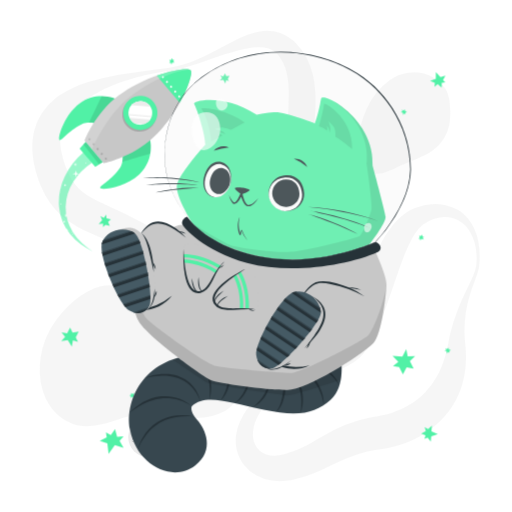
t = 0.00 s
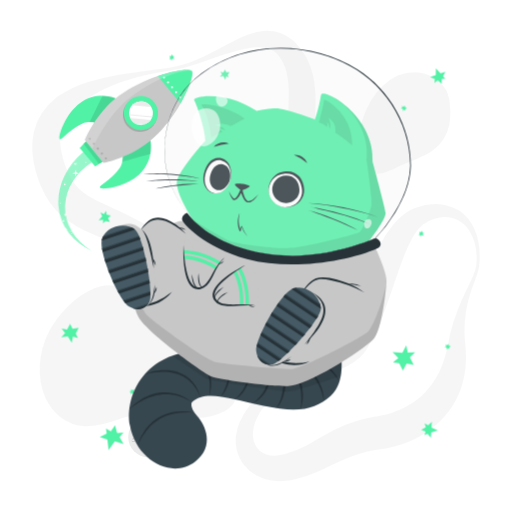
t = 0.56 s
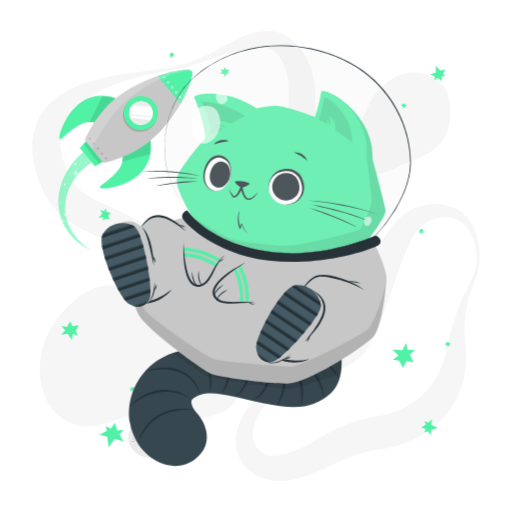
t = 0.94 s
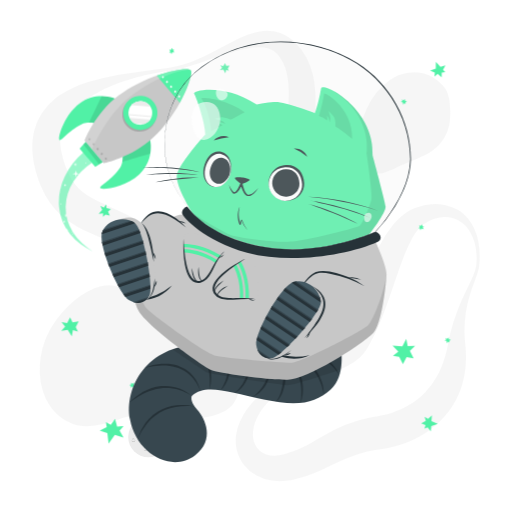
t = 1.50 s
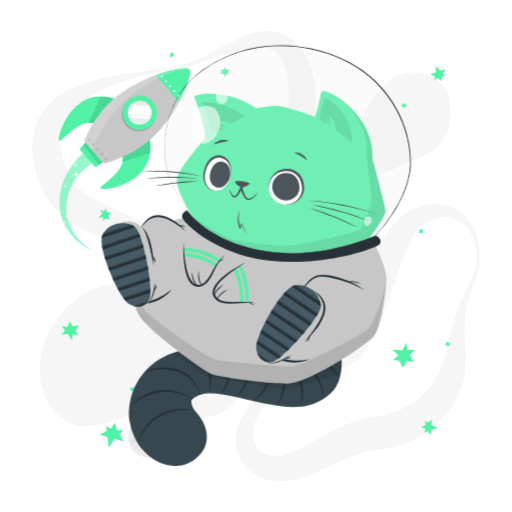
t = 2.06 s
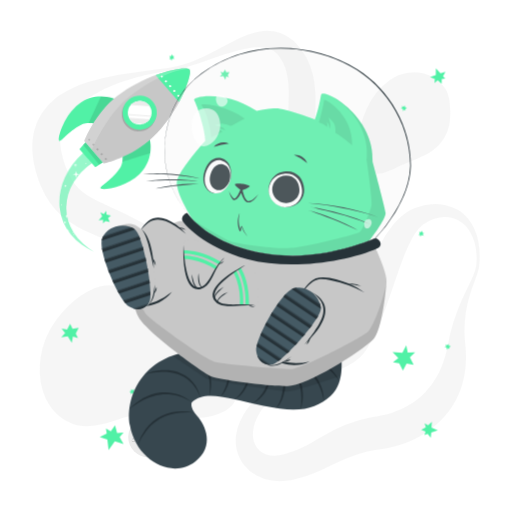
t = 2.44 s

The animated SVG that drew these frames (rendered in a browser with its animation timeline set to each time). Animation: 2 CSS @keyframes rules; one cycle of 3.00 s, repeats indefinitely.

<svg class="animated" id="freepik_stories-cat-astronaut" xmlns="http://www.w3.org/2000/svg" viewBox="0 0 500 500" version="1.1" xmlns:xlink="http://www.w3.org/1999/xlink" xmlns:svgjs="http://svgjs.com/svgjs"><style>svg#freepik_stories-cat-astronaut:not(.animated) .animable {opacity: 0;}svg#freepik_stories-cat-astronaut.animated #freepik--Stars--inject-137 {animation: 3s Infinite  linear floating;animation-delay: 0s;}svg#freepik_stories-cat-astronaut.animated #freepik--Rocket--inject-137 {animation: 3s Infinite  linear wind;animation-delay: 0s;}svg#freepik_stories-cat-astronaut.animated #freepik--Cat--inject-137 {animation: 3s Infinite  linear floating;animation-delay: 0s;}            @keyframes floating {                0% {                    opacity: 1;                    transform: translateY(0px);                }                50% {                    transform: translateY(-10px);                }                100% {                    opacity: 1;                    transform: translateY(0px);                }            }                    @keyframes wind {                0% {                    transform: rotate( 0deg );                }                25% {                    transform: rotate( 1deg );                }                75% {                    transform: rotate( -1deg );                }            }        </style><g id="freepik--background-complete--inject-137" class="animable" style="transform-origin: 250.016px 249.976px;"><g id="el52kvd3oepba"><g style="opacity: 0.4; transform-origin: 250.016px 249.976px;" class="animable"><path d="M465,259.53a58.69,58.69,0,0,0-1.64-22.65c-2.07-7.23-5.91-14-11.37-18.5a30.17,30.17,0,0,0-4.27-3A26.54,26.54,0,0,0,433.32,212c-6.57.36-12.9,2.84-18.65,6.42-.35.22-.75.46-1.05.67l-.83.62c-.54.45-1.08.87-1.6,1.36a28.7,28.7,0,0,0-3,3.18,51.87,51.87,0,0,0-5.34,7.87,145.7,145.7,0,0,0-8.72,19.08c-5.23,13.58-9.83,28.06-15,42.71q-1.92,5.5-4,11c-1.37,3.7-2.85,7.4-4.39,11.12a163.29,163.29,0,0,1-11.06,22.44c-1.16,1.89-2.4,3.79-3.84,5.69-.72,1-1.51,1.92-2.34,2.86s-1.7,1.79-2.59,2.62a50,50,0,0,1-11.5,7.9c-7.92,4.06-15.82,6.24-23.44,8.5s-15.08,4.27-22.23,6.94a100.34,100.34,0,0,0-20.18,10,65.45,65.45,0,0,0-16.09,14.78C253,403.56,249.53,410,248,416.47a32.69,32.69,0,0,0-.93,9.45,21.93,21.93,0,0,0,2.08,8.21,18.34,18.34,0,0,0,11.1,9.62,24.81,24.81,0,0,0,7.62,1.21,34.09,34.09,0,0,0,8.21-1c.69-.17,1.39-.37,2.08-.58l2.48-.74q2.47-.78,4.88-1.66c3.22-1.2,6.38-2.52,9.51-4,6.27-3,12.53-6.79,19.48-10.82a175.7,175.7,0,0,1,22.76-11.41,137.13,137.13,0,0,1,25.27-7.25c1.07-.23,2.13-.37,3.2-.55l2.86-.46c1.58-.27,3.18-.58,4.79-.93,3.2-.71,6.39-1.58,9.5-2.6,12.49-4.11,23.74-10.62,32.3-19.81a76.88,76.88,0,0,0,11.34-15.52,79.75,79.75,0,0,0,4.41-9.1,98.93,98.93,0,0,0,3.54-9.9c1-3.42,1.91-6.94,2.64-10.55.35-1.69.72-3.91,1.1-5.91s.84-4.07,1.32-6.08a177,177,0,0,1,7.38-23.37c2.91-7.53,6.3-14.75,9.7-21.84,1.7-3.55,3.4-7.07,5-10.6A42,42,0,0,0,465,259.53Zm3,.32a31.4,31.4,0,0,1-1.34,6c-.58,1.93-1.27,3.79-1.94,5.64-1.36,3.71-2.77,7.34-4,11s-2.41,7.38-3.38,11.1-1.71,7.5-2.33,11.26a114.77,114.77,0,0,0-1.22,22.62c.07,1.87.21,3.74.35,5.59s.38,3.58.55,5.79a117.2,117.2,0,0,1,.38,12.75,92.87,92.87,0,0,1-4.32,26.08A81,81,0,0,1,438,402.16a89.87,89.87,0,0,1-20.26,19.12A102.07,102.07,0,0,1,393.3,433.6a109.21,109.21,0,0,1-13,3.66c-2.22.49-4.45.89-6.73,1.22l-5.51.81A122.71,122.71,0,0,0,348.08,444a157,157,0,0,0-19.7,8.26c-6.83,3.3-14.25,7.1-22.34,10.25a123.93,123.93,0,0,1-12.42,4.16c-2.12.58-4.24,1.09-6.37,1.57l-3.21.65c-1.21.22-2.43.42-3.66.57a53.27,53.27,0,0,1-15.12-.16,45.32,45.32,0,0,1-14.85-5,39.74,39.74,0,0,1-12.19-10.31,37.07,37.07,0,0,1-6.92-14.13,39.88,39.88,0,0,1-.8-14.89,48.05,48.05,0,0,1,3.78-13.41A74.59,74.59,0,0,1,249,390.48a93.18,93.18,0,0,1,9.3-8.39,106.82,106.82,0,0,1,10.21-7c14.07-8.5,29.49-13.37,43.64-19.52,7.05-3,13.84-6.48,19.17-10.73a33.42,33.42,0,0,0,6.55-6.93c.41-.61.8-1.24,1.16-1.87s.67-1.25,1-1.94c.67-1.38,1.3-2.9,1.9-4.5,1.21-3.19,2.26-6.67,3.24-10.22s1.92-7.19,2.88-10.88l2.82-11.16c.95-3.75,1.92-7.53,3-11.31,4.18-15.12,9-30.47,16.5-45.45a110.34,110.34,0,0,1,14-21.78c1.49-1.71,3-3.39,4.72-5a52.89,52.89,0,0,1,5.39-4.64,46.53,46.53,0,0,1,6.22-4,33.61,33.61,0,0,1,3.42-1.64l1.78-.7c.58-.21,1.08-.36,1.62-.54a62.41,62.41,0,0,1,13.22-2.78,47.8,47.8,0,0,1,13.66.61,39.3,39.3,0,0,1,12.7,4.82,36.37,36.37,0,0,1,5.39,3.91,38.63,38.63,0,0,1,4.57,4.66A50.66,50.66,0,0,1,467.2,236,81.6,81.6,0,0,1,468,259.85Z" style="fill: rgb(235, 235, 235); transform-origin: 349.331px 334.594px;" id="elf2ozwv9aph7" class="animable"></path><path d="M166.66,65.81a101.46,101.46,0,0,0,25.67-7.6c8.26-3.52,16.21-7.77,24.22-12.09,4-2.13,8-4.34,12.22-6.41a123.29,123.29,0,0,1,13-5.79,61.91,61.91,0,0,1,14.87-3.65,38.72,38.72,0,0,1,17.28,2c1.46.52,2.87,1.22,4.31,1.87s2.72,1.57,4.06,2.41,2.5,1.85,3.71,2.83,2.24,2.08,3.34,3.14a60.21,60.21,0,0,1,10.2,14.11,69.76,69.76,0,0,1,5.94,16,98.18,98.18,0,0,1,2.38,15.9,203.82,203.82,0,0,1-.54,29.44l-1.11,13.66c-.18,2.23-.3,4.43-.45,6.62l-.19,3.26-.13,3.22a123.37,123.37,0,0,0,.19,12.51,68.87,68.87,0,0,0,1.71,11.73,71.64,71.64,0,0,0,4.14,11.75c1.76,4,3.78,8,5.95,12.06,4.36,8.09,9.31,16.17,14.13,24.51l3.58,6.32c1.16,2.15,2.3,4.3,3.4,6.52a96.35,96.35,0,0,1,5.8,13.85A49.19,49.19,0,0,1,347,259.33a35.27,35.27,0,0,1-3.62,15.38,40.18,40.18,0,0,1-4.08,6.52l-2.39,2.91c-.82.92-1.67,1.75-2.5,2.63a78.78,78.78,0,0,1-11.13,9.29A75.23,75.23,0,0,1,310.4,303c-1.14.44-2.25,1-3.41,1.35l-3.48,1.18c-2.35.67-4.71,1.34-7.12,1.83A99.19,99.19,0,0,1,267.06,309a125.82,125.82,0,0,1-14.59-2.05c-4.84-.9-9.59-2.16-14.31-3.53-2.33-.74-4.7-1.42-7-2.25l-3.48-1.21-3.43-1.3q-6.87-2.67-13.49-5.83c-2.21-1.06-4.39-2.16-6.58-3.25s-4.32-2.3-6.45-3.49-4.26-2.39-6.34-3.66-4.18-2.52-6.22-3.85l-11.75-7.61c-1.91-1.23-3.85-2.4-5.77-3.61l-2.89-1.79-2.91-1.73A439.22,439.22,0,0,0,114,239.07c-8.26-3.67-16.6-7.18-25.42-11.17-4.4-2-8.92-4.19-13.59-6.8a91.12,91.12,0,0,1-14-9.65A71.11,71.11,0,0,1,48.72,198a81.82,81.82,0,0,1-8.36-15.2c-1.16-2.55-2-5.07-3-7.61-.45-1.26-.82-2.51-1.23-3.76S35.34,169,35,167.61l-1-4-.51-2-.39-2.06a72.78,72.78,0,0,1-1.23-8.32c-.13-1.41-.27-2.82-.36-4.23l0-4.33,0-2.16c0-.72.12-1.45.18-2.18l.43-4.34c.22-1.44.56-2.89.84-4.32l.46-2.14c.18-.71.42-1.41.63-2.11.44-1.4.87-2.79,1.34-4.17s1.15-2.67,1.75-4a55.42,55.42,0,0,1,9.36-14l1.36-1.53c.48-.48,1-.93,1.45-1.4,1-.92,1.94-1.86,2.94-2.73,2.07-1.61,4.07-3.33,6.23-4.7a88.55,88.55,0,0,1,13.11-7.31,127.28,127.28,0,0,1,13.52-5.14,224.45,224.45,0,0,1,27.27-6.63c2.28-.4,4.54-.87,6.82-1.2s4.52-.81,6.8-1.13,4.54-.69,6.8-1l6.79-1Zm.5,3c-9,1.3-17.89,2.93-26.68,5l-3.29.79-3.27.87c-2.18.56-4.34,1.22-6.49,1.87-4.32,1.26-8.56,2.74-12.75,4.3A146.65,146.65,0,0,0,90.78,93a108.41,108.41,0,0,0-10.62,7.18,75.94,75.94,0,0,0-9,8.29c-1.42,1.41-2.54,3-3.78,4.48l-1.61,2.34c-.26.38-.54.76-.79,1.15l-.68,1.21a38.5,38.5,0,0,0-4.1,9.76c-.19.84-.38,1.67-.61,2.48l-.38,2.54c-.06.42-.15.83-.18,1.26l-.06,1.3c0,.86-.11,1.7-.11,2.57l.09,2.63c0,.44,0,.86.05,1.31l.16,1.35.29,2.67.54,2.73A78,78,0,0,0,63,159.38c.27.92.66,1.9,1,2.87s.74,1.95,1.14,2.89c.82,1.83,1.58,3.73,2.47,5.42a54.58,54.58,0,0,0,5.63,9.31A42.14,42.14,0,0,0,80.24,187c5.22,4.24,12.4,8,20.49,11.77,4,1.91,8.19,3.82,12.46,5.79s8.53,4,12.82,6.15A409.24,409.24,0,0,1,175.91,240l3,2,3,2.08c2,1.4,3.94,2.76,5.88,4.19l11.31,8.35c3.61,2.64,7.26,5.2,10.93,7.73l5.57,3.68c1.87,1.19,3.73,2.39,5.62,3.56,3.79,2.27,7.58,4.57,11.47,6.63l2.9,1.58,2.93,1.49c1.95,1,3.94,1.91,5.92,2.86a133.9,133.9,0,0,0,24.48,8.6,90.51,90.51,0,0,0,12.61,2.05,66.52,66.52,0,0,0,12.62,0,56.85,56.85,0,0,0,23.75-7.39,57.63,57.63,0,0,0,10.08-7.57c.75-.74,1.56-1.46,2.27-2.21l2-2.29a31.11,31.11,0,0,0,3.22-5A23.74,23.74,0,0,0,338.09,259a35.3,35.3,0,0,0-2.58-12.13,76.55,76.55,0,0,0-6-11.79c-2.38-3.82-5-7.57-7.8-11.26-5.56-7.39-11.64-14.6-17.59-22.28-3-3.87-5.9-7.87-8.66-12.15a92.73,92.73,0,0,1-7.58-13.93c-4.39-10.42-6.09-20.95-6.82-31.09-1.32-20.22,1.26-38.83.89-55.51-.18-8.32-1.09-16-3.51-22.8a43.65,43.65,0,0,0-4.89-9.69,22.85,22.85,0,0,0-6.63-6.75,22.61,22.61,0,0,0-9.57-3.27,47.48,47.48,0,0,0-12,.26,115.67,115.67,0,0,0-12.8,2.59c-4.29,1.17-8.61,2.46-12.89,3.9-8.6,2.8-17.14,6-25.82,8.86A160.69,160.69,0,0,1,167.16,68.78Z" style="fill: rgb(235, 235, 235); transform-origin: 189.255px 169.728px;" id="elmy9zdl5apag" class="animable"></path><path d="M208.2,406a64,64,0,0,1-8.81,1.6c-1.42.19-2.79.29-4.18.41s-2.74.16-4.08.18c-2.7.11-5.32,0-7.94-.05-10.41-.41-20.36-2-30.17-3.52l-3.48-.53-1.54-.22-1.57-.12c-1.06-.11-2.16-.07-3.24-.1s-2.21.09-3.34.18-2.25.2-3.4.38-2.28.35-3.44.58c-2.29.46-4.63,1-6.94,1.61-9.34,2.46-18.57,6.11-28.87,8.47a52.69,52.69,0,0,1-16.63,1.26,38.62,38.62,0,0,1-8.82-1.94,40,40,0,0,1-4.23-1.75c-.69-.34-1.4-.67-2.06-1l-2-1.15a52.13,52.13,0,0,1-7.21-5.37c-1.15-1-2.23-2.19-3.34-3.31s-2-2.41-3-3.65-1.73-2.54-2.58-3.86c-.43-.65-.77-1.32-1.12-2l-1.07-2-.52-1-.43-1-.86-2.07a38.74,38.74,0,0,1-1.51-4.18,68.26,68.26,0,0,1-3-16.93,82.76,82.76,0,0,1,.91-16.62A81.33,81.33,0,0,1,44,332.36c.5-1.26,1-2.52,1.55-3.77s1.17-2.46,1.76-3.68,1.22-2.42,1.9-3.59,1.31-2.36,2.06-3.51a103.5,103.5,0,0,1,21-24.07A82.86,82.86,0,0,1,85,284.87a52.47,52.47,0,0,1,14.24-5.47,34.19,34.19,0,0,1,15.48.36,58.23,58.23,0,0,1,14.5,6.16,154,154,0,0,1,25.22,18.86c3.87,3.49,7.5,7.12,11,10.84a7.84,7.84,0,0,0,1.08,1l.9.79c.7.47,1.23,1,2,1.45l1,.7c.36.22.73.42,1.07.66.66.47,1.5.85,2.2,1.3a92.5,92.5,0,0,0,10.65,5l6.37,2.51,3.41,1.33,3.56,1.48c2.41,1,4.95,2.19,7.53,3.46a74.57,74.57,0,0,1,8,4.77,50.15,50.15,0,0,1,8,6.82,42.21,42.21,0,0,1,6.66,9.25l.69,1.28.59,1.31c.38.88.78,1.76,1.12,2.66a43.38,43.38,0,0,1,1.57,5.36l.56,2.67.34,2.6a47.21,47.21,0,0,1,.33,5.09c0,.45,0,.79,0,1.3,0,.69,0,1.36-.08,2a24.38,24.38,0,0,1-.61,4.18c-.08.34-.16.69-.25,1l-.34,1.07c-.23.7-.49,1.39-.75,2.09a29.72,29.72,0,0,1-2.06,3.87c-.4.59-.81,1.16-1.23,1.72-.21.29-.43.58-.64.83l-.67.74c-.44.48-.9,1-1.36,1.42s-.91.81-1.38,1.21-.94.77-1.41,1.12l-1.36.94c-.46.29-.94.62-1.38.87l-1.33.73A45.08,45.08,0,0,1,208.2,406Z" style="fill: rgb(235, 235, 235); transform-origin: 135.901px 347.498px;" id="elmcwvfkbq1gs" class="animable"></path><path d="M350.05,149.26a48.65,48.65,0,0,1-.69-9.77c.09-6.26,1.5-12,3.05-17.57a112.12,112.12,0,0,1,5.85-16.27,72.08,72.08,0,0,1,9.06-14.82,68,68,0,0,1,13-12.56A42.69,42.69,0,0,1,398.64,71a41.37,41.37,0,0,1,10.55-.22A33.83,33.83,0,0,1,419,73.41a34.31,34.31,0,0,1,7.71,4.78,68.44,68.44,0,0,1,6,5.6,22.92,22.92,0,0,1,2.6,3.43,26.19,26.19,0,0,1,1.84,3.94,43.62,43.62,0,0,1,2,8.68,74.22,74.22,0,0,1,.21,18.49A41.86,41.86,0,0,1,433.69,135a42.29,42.29,0,0,1-11.48,12.31c-4.58,3.34-10,5.73-15.23,7.91s-10.52,4.12-15.44,6.44-9.67,4.9-15.66,6.77a27.74,27.74,0,0,1-4.91,1.06,19.86,19.86,0,0,1-5.84-.09,15.29,15.29,0,0,1-7-3.42c-.48-.44-1-.92-1.42-1.39s-.83-1-1.23-1.47a24.44,24.44,0,0,1-1.86-2.95,30,30,0,0,1-1.35-2.91c-.34-.9-.72-1.89-1-2.76l-.39-1.37-.33-1.32C350.35,151,350.21,150.13,350.05,149.26Z" style="fill: rgb(235, 235, 235); transform-origin: 394.588px 120.103px;" id="elkndgy4kmcvm" class="animable"></path></g></g><circle cx="144.87" cy="426.84" r="19.67" style="fill: rgb(235, 235, 235); transform-origin: 144.87px 426.84px;" id="elll1ec3z6pl9" class="animable"></circle><path d="M152,415.17a4.43,4.43,0,0,1-.73,2.67,5.36,5.36,0,0,1-2.14,1.89,3.92,3.92,0,0,1-2.89.25,4.09,4.09,0,0,1-2.2-1.7,5.85,5.85,0,0,0,2.36,1.05,3.78,3.78,0,0,0,1.21,0,4,4,0,0,0,1.15-.37c.18-.09.37-.19.55-.3a5.88,5.88,0,0,0,.51-.36,5.22,5.22,0,0,0,.91-.85A6.85,6.85,0,0,0,152,415.17Z" style="fill: rgb(199, 199, 199); transform-origin: 148.023px 417.658px;" id="elqn1ymbkfeed" class="animable"></path><path d="M145,416.3a2.81,2.81,0,0,1,.4-1.88,3.58,3.58,0,0,1,1.49-1.34,2.61,2.61,0,0,1,2.05-.15,2.58,2.58,0,0,1,1.47,1.25,4.45,4.45,0,0,0-1.63-.6,2.65,2.65,0,0,0-1.52.27A4.58,4.58,0,0,0,145,416.3Z" style="fill: rgb(199, 199, 199); transform-origin: 147.691px 414.544px;" id="el63snaknyww7" class="animable"></path><path d="M144.87,436.09a2.67,2.67,0,0,1,0,1.87,3.34,3.34,0,0,1-1.14,1.6,2.61,2.61,0,0,1-1.94.52,2.67,2.67,0,0,1-1.65-.91,4.88,4.88,0,0,0,1.68.24,2.54,2.54,0,0,0,1.39-.54,3.9,3.9,0,0,0,1-1.17A5,5,0,0,0,144.87,436.09Z" style="fill: rgb(199, 199, 199); transform-origin: 142.59px 438.097px;" id="elo7dar0y494d" class="animable"></path><path d="M140.79,438.32a1.72,1.72,0,0,1-.13-1.32,2.24,2.24,0,0,1,.79-1.15,1.79,1.79,0,0,1,1.41-.35,1.71,1.71,0,0,1,1.12.72,3.84,3.84,0,0,0-1.15-.05,2,2,0,0,0-.86.36A3.43,3.43,0,0,0,140.79,438.32Z" style="fill: rgb(199, 199, 199); transform-origin: 142.282px 436.896px;" id="el0rllg0v2co0g" class="animable"></path><path d="M137.78,418.39a1.8,1.8,0,0,1,.56,1.26,1.93,1.93,0,0,1-.56,1.39,1.7,1.7,0,0,1-1.44.5,2.1,2.1,0,0,1-1.23-.59,6.52,6.52,0,0,0,1.22-.09,1.46,1.46,0,0,0,.84-.42,2,2,0,0,0,.5-.86A3.68,3.68,0,0,0,137.78,418.39Z" style="fill: rgb(199, 199, 199); transform-origin: 136.725px 419.972px;" id="ele6tc16xz51" class="animable"></path><path d="M135.34,420.3a1.11,1.11,0,0,1-.49-.87,1.38,1.38,0,0,1,.39-1,1.22,1.22,0,0,1,1.08-.35,1.3,1.3,0,0,1,.84.51,6,6,0,0,0-.83.17,1,1,0,0,0-.48.27,1.67,1.67,0,0,0-.33.5A3,3,0,0,0,135.34,420.3Z" style="fill: rgb(199, 199, 199); transform-origin: 136.005px 419.181px;" id="elvdsyte8re1l" class="animable"></path><path d="M151.45,439.13a1.75,1.75,0,0,1-1.09.85,1.93,1.93,0,0,1-1.48-.2,1.69,1.69,0,0,1-.83-1.28,2,2,0,0,1,.27-1.34,6.07,6.07,0,0,0,.38,1.16,1.47,1.47,0,0,0,.61.72,2,2,0,0,0,.95.27A3.83,3.83,0,0,0,151.45,439.13Z" style="fill: rgb(199, 199, 199); transform-origin: 149.739px 438.603px;" id="elvihtlfm5r" class="animable"></path><path d="M149,437.23a1.14,1.14,0,0,1,.73-.69,1.35,1.35,0,0,1,1.09.13,1.23,1.23,0,0,1,.6,1,1.26,1.26,0,0,1-.29.94,6.37,6.37,0,0,0-.36-.77,1,1,0,0,0-.39-.39,1.33,1.33,0,0,0-.56-.2A2.89,2.89,0,0,0,149,437.23Z" style="fill: rgb(199, 199, 199); transform-origin: 150.213px 437.545px;" id="eljs2sqh4ot48" class="animable"></path><path d="M158.19,425.28a1.77,1.77,0,0,1-.42,1.32,1.91,1.91,0,0,1-1.34.67,1.75,1.75,0,0,1-1.41-.59,2,2,0,0,1-.53-1.26,6.06,6.06,0,0,0,1,.75,1.52,1.52,0,0,0,.91.24,1.94,1.94,0,0,0,.94-.31A3.33,3.33,0,0,0,158.19,425.28Z" style="fill: rgb(199, 199, 199); transform-origin: 156.344px 426.276px;" id="elx6jwws6vj3s" class="animable"></path><path d="M155.1,425.09a1.08,1.08,0,0,1,.21-1,1.35,1.35,0,0,1,1-.52,1.23,1.23,0,0,1,1,.46,1.26,1.26,0,0,1,.29.94,8,8,0,0,0-.73-.43,1.16,1.16,0,0,0-.54-.11,1.66,1.66,0,0,0-.58.15A3.26,3.26,0,0,0,155.1,425.09Z" style="fill: rgb(199, 199, 199); transform-origin: 156.331px 424.33px;" id="elo76fsa8tmdm" class="animable"></path><path d="M132.13,429.74a1.78,1.78,0,0,1-.42,1.32,2,2,0,0,1-1.34.67,1.72,1.72,0,0,1-1.4-.59,2.1,2.1,0,0,1-.54-1.27,6.54,6.54,0,0,0,1,.75,1.57,1.57,0,0,0,.92.25,2,2,0,0,0,.94-.31A3.87,3.87,0,0,0,132.13,429.74Z" style="fill: rgb(199, 199, 199); transform-origin: 130.284px 430.736px;" id="elddysq1w70tp" class="animable"></path><path d="M129,429.55a1.13,1.13,0,0,1,.21-1,1.36,1.36,0,0,1,1-.51,1.22,1.22,0,0,1,1,.45,1.29,1.29,0,0,1,.29.95,5.05,5.05,0,0,0-.73-.43.94.94,0,0,0-.54-.11,1.38,1.38,0,0,0-.57.15A2.74,2.74,0,0,0,129,429.55Z" style="fill: rgb(199, 199, 199); transform-origin: 130.234px 428.794px;" id="el5ifq85lg9cr" class="animable"></path></g><g id="freepik--Stars--inject-137" class="animable" style="transform-origin: 250px 250px;"><polygon points="425.57 77.06 425.66 70.29 430.15 75.32 435 73.81 432.63 78.12 434.91 80.51 431.38 80.87 431.32 85.44 427.44 82.22 424.29 84.84 424.64 80.98 420.04 78.85 425.57 77.06" style="fill: rgb(81, 241, 166); transform-origin: 427.52px 77.865px;" id="elb5jadntnbxq" class="animable"></polygon><polygon points="421.31 421.3 427.52 424 421.15 426.2 420.67 431.25 417.61 427.4 414.52 428.58 415.55 425.19 411.36 423.36 415.83 421.03 414.63 417.11 418.06 418.93 421.8 415.51 421.31 421.3" style="fill: rgb(81, 241, 166); transform-origin: 419.44px 423.38px;" id="el1l94yt9zfos" class="animable"></polygon><polygon points="112.15 434.73 106.03 443.16 104.84 432.87 97.41 430.47 104.21 427.15 103.46 422.12 108.21 424.8 112.34 419.1 114.37 426.58 120.66 426.08 116.78 430.63 120.68 437.38 112.15 434.73" style="fill: rgb(81, 241, 166); transform-origin: 109.045px 431.13px;" id="eljx32cac8on" class="animable"></polygon><polygon points="389.85 358.39 393.47 365.62 397.07 358.71 403.92 359.89 400.27 352.63 405.37 347.78 398.16 348.04 396.72 340.98 392.92 348.29 383.33 347.56 388.98 353.4 383.75 357.41 389.85 358.39" style="fill: rgb(81, 241, 166); transform-origin: 394.35px 353.3px;" id="el8hb9fhluaj4" class="animable"></polygon><polygon points="222.44 76.89 224.18 73.97 220.91 74.26 219.78 71.56 218.03 74.5 215.16 73.79 216.88 76.29 214.71 78.4 218.16 78.09 220.07 81.66 220.86 78.33 223.47 79.28 222.44 76.89" style="fill: rgb(81, 241, 166); transform-origin: 219.445px 76.61px;" id="elfnduw127cvi" class="animable"></polygon><polygon points="412.74 230.99 412.14 229.07 410.98 230.63 409.35 230.06 409.96 231.99 408.52 232.98 410.29 233.2 410.37 234.99 411.59 233.34 413.91 233.9 412.75 232.25 414.2 231.47 412.74 230.99" style="fill: rgb(81, 241, 166); transform-origin: 411.36px 232.03px;" id="elkf6m6v8r26p" class="animable"></polygon><polygon points="438.71 343.03 440.2 341.69 438.31 341.28 438.15 339.56 436.65 340.91 435.15 340 435.68 341.71 434.09 342.51 436.08 342.95 436.53 345.3 437.56 343.56 438.87 344.56 438.71 343.03" style="fill: rgb(81, 241, 166); transform-origin: 437.145px 342.43px;" id="eldeucplxgk5k" class="animable"></polygon><polygon points="395.91 110.15 397.4 108.81 395.52 108.4 395.35 106.68 393.85 108.03 392.36 107.12 392.89 108.83 391.29 109.64 393.29 110.07 393.74 112.42 394.77 110.69 396.07 111.68 395.91 110.15" style="fill: rgb(81, 241, 166); transform-origin: 394.345px 109.55px;" id="el0qqgu6gat4ea" class="animable"></polygon><polygon points="130.94 385.7 131.01 383.69 129.4 384.77 128.05 383.69 127.98 385.71 126.29 386.15 127.89 386.96 127.36 388.67 129.06 387.53 131.06 388.84 130.53 386.89 132.15 386.65 130.94 385.7" style="fill: rgb(81, 241, 166); transform-origin: 129.22px 386.265px;" id="elgu6pwyzjhuj" class="animable"></polygon><polygon points="168.8 58.56 167.78 56.84 167.01 58.61 165.29 58.44 166.32 60.17 165.14 61.46 166.92 61.27 167.4 63 168.21 61.12 170.6 61.14 169.1 59.79 170.33 58.7 168.8 58.56" style="fill: rgb(81, 241, 166); transform-origin: 167.87px 59.92px;" id="el0jdflua30kym" class="animable"></polygon><polygon points="73.96 329.49 76.86 323.88 70.85 324.78 68.45 319.9 65.53 325.54 60.13 324.55 63.6 328.99 59.8 333.13 66.16 332.18 70.11 338.58 71.2 332.33 76.14 333.8 73.96 329.49" style="fill: rgb(81, 241, 166); transform-origin: 68.33px 329.24px;" id="elivm502ced0n" class="animable"></polygon><polygon points="103.01 219.59 107.22 220.45 105.52 216.68 108.27 214.2 104.04 213.33 103.69 209.61 101.42 212.71 98 210.99 99.8 214.98 96.34 218.75 100.64 218.31 100.59 221.81 103.01 219.59" style="fill: rgb(81, 241, 166); transform-origin: 102.305px 215.71px;" id="elzdxhmzsvwep" class="animable"></polygon></g><g id="freepik--Rocket--inject-137" class="animable animator-active" style="transform-origin: 122.117px 156.521px;"><path d="M114.47,97.18c-.33-.39-19.53-9.3-36.92,4-16,12.2-21.53,35.13-19.41,35.68,2.6.67,9.72-10.27,23.39-16.28,4.85-2.13,12.56,0,12.56,0Z" style="fill: rgb(81, 241, 166); transform-origin: 86.0883px 115.394px;" id="el15moqs64ls" class="animable"></path><g id="elgsshce5xega"><path d="M94.1,120.55a30.28,30.28,0,0,0-7-1c3-6.31,8.64-18.08,12.3-25.7a35.29,35.29,0,0,1,15.09,3.28Z" style="opacity: 0.1; transform-origin: 100.795px 107.2px;" class="animable"></path></g><path d="M146.1,134.49c.33.39,6,20.79-10,35.77C121.49,184,98,185.76,97.77,183.57c-.24-2.67,11.72-7.91,19.89-20.41,2.9-4.43,2.06-12.39,2.06-12.39Z" style="fill: rgb(81, 241, 166); transform-origin: 122.554px 159.423px;" id="elvw3bbl3zgua" class="animable"></path><g id="el52ekrjsyq5h"><path d="M146.85,150c-8.18,2.38-20.73,6-27.37,8a30.47,30.47,0,0,0,.24-7.21l26.38-16.28A35.11,35.11,0,0,1,146.85,150Z" style="opacity: 0.1; transform-origin: 133.431px 146.255px;" class="animable"></path></g><path d="M101.4,159.42,82.65,137.31s9.78-26.22,33-43.84c11.61-8.78,25.22-15.36,37.41-19.71,16.82-6,30.9-7.78,33.08-5.21s-1.85,16.17-10.54,31.79C169.33,111.65,160.61,124,150,134,128.87,154.07,101.4,159.42,101.4,159.42Z" style="fill: rgb(199, 199, 199); transform-origin: 134.686px 113.414px;" id="elqg8p7q7p5n" class="animable"></path><path d="M147,124.55A16.72,16.72,0,1,1,148.89,101,16.73,16.73,0,0,1,147,124.55Z" style="fill: rgb(166, 166, 166); transform-origin: 136.148px 111.828px;" id="elh4fz1sg12rb" class="animable"></path><path d="M147.86,123a16.72,16.72,0,1,1,1.94-23.56A16.71,16.71,0,0,1,147.86,123Z" style="fill: rgb(81, 241, 166); transform-origin: 137.046px 110.25px;" id="el0hb8v074ufmb" class="animable"></path><path d="M144.56,119.08a11.6,11.6,0,1,1,1.33-16.35A11.6,11.6,0,0,1,144.56,119.08Z" style="fill: rgb(255, 255, 255); transform-origin: 137.049px 110.24px;" id="elvoiiue6z9p" class="animable"></path><path d="M144.56,119.08a11.43,11.43,0,0,1-3.71,2.12l-9.32-.76a11.64,11.64,0,0,1-3.32-2.69,11.83,11.83,0,0,1-1.68-2.65l20.12,1.65A11.76,11.76,0,0,1,144.56,119.08Z" style="fill: rgb(235, 235, 235); transform-origin: 136.59px 118.15px;" id="elp5sjaamnqis" class="animable"></path><path d="M146.9,104.11l-18.57-1.51a11.43,11.43,0,0,1,1.21-1.2,11.6,11.6,0,0,1,16.35,1.33A13.15,13.15,0,0,1,146.9,104.11Z" style="fill: rgb(235, 235, 235); transform-origin: 137.615px 101.375px;" id="elexnx5x2swno" class="animable"></path><path d="M147.9,114.34l-22.21-1.81a7.12,7.12,0,0,1-.16-1l22.69,1.85C148.13,113.68,148,114,147.9,114.34Z" style="fill: rgb(235, 235, 235); transform-origin: 136.875px 112.935px;" id="elkaohb8w5gga" class="animable"></path><path d="M175.62,100.34,153.08,73.76c16.82-6,30.9-7.78,33.08-5.21S184.31,84.72,175.62,100.34Z" style="fill: rgb(81, 241, 166); transform-origin: 169.911px 83.8739px;" id="elltn12g02k9e" class="animable"></path><path d="M159.71,76a1,1,0,0,1-1.38-.12,1,1,0,0,1,1.49-1.26A1,1,0,0,1,159.71,76Z" style="fill: rgb(255, 255, 255); transform-origin: 159.131px 75.3194px;" id="elwlrdwk0yyt" class="animable"></path><path d="M163.72,80.73a1,1,0,0,1-1.38-.11,1,1,0,1,1,1.38.11Z" style="fill: rgb(255, 255, 255); transform-origin: 163.087px 79.9556px;" id="elg4ealdvyrw7" class="animable"></path><path d="M167.73,85.46a1,1,0,0,1-1.38-.11,1,1,0,1,1,1.38.11Z" style="fill: rgb(255, 255, 255); transform-origin: 167.097px 84.6856px;" id="el8rtr6pfoufk" class="animable"></path><path d="M171.74,90.19a1,1,0,0,1-1.38-.11,1,1,0,1,1,1.38.11Z" style="fill: rgb(255, 255, 255); transform-origin: 171.107px 89.4156px;" id="elb50ms5ajtf4" class="animable"></path><path d="M175.75,94.92a1,1,0,1,1,.11-1.37A1,1,0,0,1,175.75,94.92Z" style="fill: rgb(255, 255, 255); transform-origin: 175.081px 94.1769px;" id="elxq4083br5nf" class="animable"></path><path d="M88.06,136.79a1,1,0,1,1,.11-1.38A1,1,0,0,1,88.06,136.79Z" style="fill: rgb(166, 166, 166); transform-origin: 87.3956px 136.043px;" id="elfpqiijdmyop" class="animable"></path><path d="M92.07,141.52a1,1,0,1,1,.11-1.38A1,1,0,0,1,92.07,141.52Z" style="fill: rgb(166, 166, 166); transform-origin: 91.4056px 140.773px;" id="eldc1gv2taqs" class="animable"></path><path d="M96.08,146.25a1,1,0,1,1,.11-1.38A1,1,0,0,1,96.08,146.25Z" style="fill: rgb(166, 166, 166); transform-origin: 95.4156px 145.503px;" id="el95oakz1u1cq" class="animable"></path><path d="M100.09,151a1,1,0,1,1,.11-1.38A1,1,0,0,1,100.09,151Z" style="fill: rgb(166, 166, 166); transform-origin: 99.4256px 150.253px;" id="ely422o727cpk" class="animable"></path><path d="M104.1,155.71a1,1,0,1,1,.11-1.38A1,1,0,0,1,104.1,155.71Z" style="fill: rgb(166, 166, 166); transform-origin: 103.436px 154.963px;" id="ell56j9q6ye2" class="animable"></path><g id="elpu6q1n3gj8o"><path d="M185.1,67.89c-13,.93-35.45,8.8-59.12,27.35C108.5,109,95.75,132.93,89.8,145.74l-7.15-8.43s9.77-26.23,33-43.84c11.6-8.79,25.22-15.36,37.41-19.71C168.16,68.35,181,66.39,185.1,67.89Z" style="fill: rgb(255, 255, 255); opacity: 0.2; transform-origin: 133.875px 106.571px;" class="animable"></path></g><polygon points="93.02 163.02 77.78 145.04 83.7 138.56 100.39 158.23 93.02 163.02" style="fill: rgb(81, 241, 166); transform-origin: 89.085px 150.79px;" id="elrk9gzyf6d4g" class="animable"></polygon><g id="el8pc29simpe9"><polygon points="100.38 158.23 96.8 160.56 81.44 141.04 83.7 138.56 100.38 158.23" style="opacity: 0.1; transform-origin: 90.91px 149.56px;" class="animable"></polygon></g><g id="elotx2x9lelgm"><path d="M89.67,159A61.69,61.69,0,0,0,71.8,177.12a48.82,48.82,0,0,0-7.64,24.38,44.35,44.35,0,0,0,1.59,13,46.34,46.34,0,0,0,5.39,12.22,53.18,53.18,0,0,0,8.69,10.53,68.49,68.49,0,0,0,11.06,8.39,68.91,68.91,0,0,1-12.11-7.15,55.91,55.91,0,0,1-10.29-9.88,50,50,0,0,1-10.83-26.9,56.82,56.82,0,0,1,5.57-29.26,73,73,0,0,1,18.53-23.79Z" style="fill: rgb(81, 241, 166); opacity: 0.6; transform-origin: 74.1906px 197.15px;" class="animable"></path></g><polygon points="77.58 169.85 74.8 170.36 74.18 173.3 73.56 170.36 70.78 169.85 73.54 169.17 74.18 166.4 74.81 169.17 77.58 169.85" style="fill: rgb(255, 255, 255); transform-origin: 74.18px 169.85px;" id="el9b8v78hl4i8" class="animable"></polygon><polygon points="67.34 224.75 65.79 225.04 65.44 226.68 65.1 225.04 63.54 224.75 65.09 224.37 65.44 222.82 65.8 224.37 67.34 224.75" style="fill: rgb(255, 255, 255); transform-origin: 65.44px 224.75px;" id="elus612kiesys" class="animable"></polygon><polygon points="66.51 210.53 64.96 210.81 64.61 212.45 64.26 210.81 62.71 210.53 64.25 210.15 64.61 208.6 64.96 210.15 66.51 210.53" style="fill: rgb(255, 255, 255); transform-origin: 64.61px 210.525px;" id="elcp58dh5ilt" class="animable"></polygon><polygon points="75.52 160.71 73.97 161 73.62 162.64 73.28 161 71.72 160.71 73.27 160.33 73.62 158.78 73.98 160.33 75.52 160.71" style="fill: rgb(255, 255, 255); transform-origin: 73.62px 160.71px;" id="elmvw1bvkmhjh" class="animable"></polygon><path d="M71,228.29a.45.45,0,0,0,0,.9A.45.45,0,0,0,71,228.29Z" style="fill: rgb(255, 255, 255); transform-origin: 71px 228.74px;" id="elxn2pojocsad" class="animable"></path><path d="M83.88,158.52a.45.45,0,0,0,0,.9A.45.45,0,0,0,83.88,158.52Z" style="fill: rgb(255, 255, 255); transform-origin: 83.88px 158.97px;" id="elvwx7jsf51f" class="animable"></path><path d="M59.62,198.7a.45.45,0,0,0,0,.9A.45.45,0,0,0,59.62,198.7Z" style="fill: rgb(255, 255, 255); transform-origin: 59.62px 199.15px;" id="elzrqn46zuv4" class="animable"></path><path d="M70.22,226a.32.32,0,0,0,0,.64A.32.32,0,0,0,70.22,226Z" style="fill: rgb(255, 255, 255); transform-origin: 70.22px 226.32px;" id="elb2ec0i7wtip" class="animable"></path><path d="M59.46,183a.32.32,0,0,0,0,.63A.32.32,0,0,0,59.46,183Z" style="fill: rgb(255, 255, 255); transform-origin: 59.46px 183.315px;" id="eldw28pwdvo9d" class="animable"></path><path d="M62.71,215.56a.87.87,0,0,0,0,1.73A.87.87,0,0,0,62.71,215.56Z" style="fill: rgb(255, 255, 255); transform-origin: 62.71px 216.425px;" id="el2zxit6os0r8" class="animable"></path><path d="M63.54,180a.87.87,0,0,0,0,1.73A.87.87,0,0,0,63.54,180Z" style="fill: rgb(255, 255, 255); transform-origin: 63.54px 180.865px;" id="el7700ubn1pzy" class="animable"></path></g><g id="freepik--Cat--inject-137" class="animable" style="transform-origin: 250.183px 255.889px;"><path d="M332.75,349s5.32,27.92-9.85,41.32-31.38,16.94-65.44,9.88-56.46-16-70.17-3.52c0,0-2.7,4.46,5.3,13.4s17.36,29.5-2,44.46c-22.82,17.64-57.52-1.18-63.64-34.81s19.11-74.9,70.36-72.62,66.53,12.53,76.17,12.82,11.11-8.11,11.11-8.11Z" style="fill: rgb(55, 71, 79); transform-origin: 229.852px 404.153px;" id="elq2to12zyugc" class="animable"></path><path d="M189.89,406.86c-17.9-1.79-35,2.51-46.49,17a76.09,76.09,0,0,0-9.2,14.75,55.7,55.7,0,0,1,8-15.71c11-15.37,29.86-20.33,47.72-16.08Z" style="fill: rgb(38, 50, 56); transform-origin: 162.06px 421.987px;" id="elni7jrihy96q" class="animable"></path><path d="M195.67,391.78c-6.06-16.7-20.37-25.66-37.95-24.92a90.32,90.32,0,0,0-16.35,2.19,60.85,60.85,0,0,1,16.27-3.75c17.94-1.75,34.18,8.48,38,26.48Z" style="fill: rgb(38, 50, 56); transform-origin: 168.52px 378.443px;" id="el2wjtfl4tvt1" class="animable"></path><path d="M187.29,396.63c-15.79-10.72-34.32-9.87-50.49-.56-2,1.29-5.11,3.06-7,4.54-1.11.83-2.24,1.65-3.38,2.45,7.85-8,18-14.22,29.27-15.8,11.16-1.56,23.25,1.69,31.55,9.37Z" style="fill: rgb(38, 50, 56); transform-origin: 156.855px 394.969px;" id="el0m2be8unxev" class="animable"></path><path d="M204.49,390.39c1.76-14.17-1.14-30.11-13-39.25a51.81,51.81,0,0,0-5.14-3.59,31.42,31.42,0,0,1,5.71,2.79c13.25,8.09,16.91,26,12.42,40.05Z" style="fill: rgb(38, 50, 56); transform-origin: 196.328px 368.97px;" id="elkn5lskeonc" class="animable"></path><path d="M215.47,391.15c7.62-11.83,9.84-25.08,2.89-37.79-.78-1.72-2-3.39-2.89-5.05a38,38,0,0,1,3.74,4.55c8.63,12.05,6.35,27.88-3.74,38.29Z" style="fill: rgb(38, 50, 56); transform-origin: 220.005px 369.73px;" id="elpvp64lap9al" class="animable"></path><path d="M229.31,393.79a38,38,0,0,0,12.1-19.5c2-7.62.43-15.53-3.13-22.52a26.64,26.64,0,0,1,5.07,23c-2.06,7.74-6.9,15.19-14,19Z" style="fill: rgb(38, 50, 56); transform-origin: 236.715px 372.78px;" id="eldd9f5z266w7" class="animable"></path><path d="M246.69,397.8c10.29-7.71,16.57-19.22,15.56-32.21a76,76,0,0,0-1.4-8.65,38.16,38.16,0,0,1,2,5.57c4,14-3.16,29.08-16.17,35.29Z" style="fill: rgb(38, 50, 56); transform-origin: 255.319px 377.37px;" id="elefd0o08f1x7" class="animable"></path><path d="M269.22,402.27c2.83-2.47,4-6.27,5.18-9.72,3.12-10.61,3.84-22.4-.9-32.67,6.95,9.42,6.37,22.66,2.37,33.19-1.48,3.43-3.23,7.34-6.65,9.2Z" style="fill: rgb(38, 50, 56); transform-origin: 274.019px 381.075px;" id="elxcoug5yv01" class="animable"></path><path d="M293.51,403.38c2.34-13.47-.24-30-9.32-40.55a41.2,41.2,0,0,0-4.42-4.34,27.6,27.6,0,0,1,5.12,3.65c10.5,9.55,13.63,28.26,8.62,41.24Z" style="fill: rgb(38, 50, 56); transform-origin: 287.808px 380.935px;" id="elzzks9txzzsd" class="animable"></path><path d="M283.56,354.56c18.18,4.63,33.23,21.68,32.66,40.89-2.71-19.09-15.4-33.16-32.66-40.89Z" style="fill: rgb(38, 50, 56); transform-origin: 299.898px 375.005px;" id="elhjkh2e0l59" class="animable"></path><path d="M284.61,351.77c18.6-2.84,39.33,6.72,46.87,24.45-10.41-16.25-27.93-24.11-46.87-24.45Z" style="fill: rgb(38, 50, 56); transform-origin: 308.045px 363.748px;" id="eld7e5z8np9aj" class="animable"></path><g id="elieip5gdvkp9"><path d="M332.76,370.9c-18.06,6.13-47.44,15.75-52.49,15.35-5.43-.44-75-10.71-78.45-12.7-2.8-1.65-22.43-15-33.56-22.55a77.58,77.58,0,0,1,29.06-3.94c51.25,2.29,66.54,12.53,76.18,12.82s11.11-8.1,11.11-8.1L332.75,349A68,68,0,0,1,332.76,370.9Z" style="opacity: 0.1; transform-origin: 250.951px 366.602px;" class="animable"></path></g><path d="M184.77,219.69a83.73,83.73,0,0,0-9.53,0,26.08,26.08,0,0,0-6,2.29s-9.53-6.53-18.17-4.58-21.7,19.22-23.11,33.34-.53,48.51,7.41,63,62.27,53.81,70.21,57.34,56.46,10.05,75.15,9.7,70.55-32.73,83.79-45.69c8.47-8.29,12.7-49.22,12.88-57.51s-12.18-35.1-12.18-35.1Z" style="fill: rgb(199, 199, 199); transform-origin: 252.404px 298.915px;" id="elor8i15irhbe" class="animable"></path><g id="el4kqfesi9o8r"><path d="M377.41,277.55c-.18,8.3-4.41,49.22-12.88,57.5-13.24,13-65.1,45.35-83.79,45.7s-67.22-6.17-75.15-9.71-62.28-42.86-70.22-57.32c-4.65-8.48-6.87-23.8-7.64-37.88,1.25,8.69,11.65,30.33,15,35s57.05,44.2,67.87,46.65,63.53,6.84,73.63,6.77,69.73-31.34,75-36.41S375.52,294.46,377.41,277.55Z" style="opacity: 0.1; transform-origin: 252.57px 328.302px;" class="animable"></path></g><path d="M187.18,216.92s-15.29-24.22-14.58-35.28,32.69-47.51,45.16-57.15,41.63-14.82,51.51-14.82,38,10.84,38,10.84,3.24-7.57,6.18-24c1.37-7.7,52.69,19.75,50.33,65.15,0,0,12,44.15,12.7,50.06s-15.75,27.09-15.75,27.09a198.57,198.57,0,0,1-35.12,10.33c-21.12,4.23-45.27,7.07-76.14.25C204.23,239.38,187.18,216.92,187.18,216.92Z" style="fill: rgb(81, 241, 166); transform-origin: 274.539px 174.354px;" id="elofi21g6h9t" class="animable"></path><path d="M200.39,141.44c.2-10.6-8.62-36.59-10.86-40s29.8-10.49,61.12,10.63Z" style="fill: rgb(81, 241, 166); transform-origin: 220.034px 119.473px;" id="ellmx8zogj8a" class="animable"></path><g id="elabnncxhc18f"><path d="M206.41,137.92s-2.15-21.52-9.91-31.66c-1.3-1.7,22.23-.93,42.43,13.21,0,0-7.92,4.21-13.44,7.3,0,0-4.14-2-7.34-2.18s-8.29,1.55-8.29,1.55,6,1.22,7.59,2.24A9.68,9.68,0,0,1,220,131a18.11,18.11,0,0,0-3.89-1.53,9.56,9.56,0,0,0-3.31.52,6.19,6.19,0,0,1,4.34,2.19S208.76,136.55,206.41,137.92Z" style="opacity: 0.1; transform-origin: 217.689px 121.766px;" class="animable"></path></g><g id="elay4q8hub7q5"><path d="M311.43,123.33s3.93-13.12,5-21.88c.26-2.12,28.49,14.29,27.34,43.93,0,0-10.72-8.82-16.19-12,0,0,.27-5.91-1.23-8.73s-5.56-6.35-5.56-6.35,2,5.82,1.94,7.67a9.44,9.44,0,0,1-1,3.53,17.94,17.94,0,0,0-.66-4.12A9.51,9.51,0,0,0,319,122.8a6.17,6.17,0,0,1,.32,4.85A21.38,21.38,0,0,0,311.43,123.33Z" style="opacity: 0.1; transform-origin: 327.617px 123.324px;" class="animable"></path></g><g id="elbmj41nc4259"><path d="M360.77,238.8a199,199,0,0,1-35.12,10.34c-21.12,4.22-45.26,7.06-76.14.24-43.87-9.7-61.24-31.06-62.28-32.39,3.8,4,31.66,20.32,38.55,22.6s45.69,8.11,62.12,6,60.34-12.87,63.34-15.16S361.45,210,362.7,205,358,160.16,358,160.16s6.74-36.84-33.17-61.86c15.36,8,40.64,31.18,39,63.35,0,0,12,44.15,12.7,50.07S360.77,238.8,360.77,238.8Z" style="opacity: 0.1; transform-origin: 281.891px 175.889px;" class="animable"></path></g><path d="M216,158.26c-8.32-2-14.55,5.22-16.94,14.93-1.94,7.86,1,17.11,9,19.07s15.25-6.25,17.07-13.63S225.06,160.48,216,158.26Z" style="fill: rgb(38, 50, 56); transform-origin: 212.119px 175.24px;" id="elrxb829n1cv" class="animable"></path><path d="M216.32,160.49c-7.82-1.93-13.68,4.91-15.92,14-1.82,7.39,1,16.07,8.47,17.92s14.33-5.87,16-12.81S224.82,162.58,216.32,160.49Z" style="fill: rgb(255, 255, 255); transform-origin: 212.654px 176.425px;" id="el0n1el8guz7y" class="animable"></path><path d="M217.67,164.3c-6.12-1.51-10.71,3.84-12.47,11-1.42,5.79.76,12.59,6.64,14s11.22-4.6,12.55-10S224.32,165.93,217.67,164.3Z" style="fill: rgb(38, 50, 56); transform-origin: 214.813px 176.776px;" id="elqi8d4kxsax9" class="animable"></path><path d="M279.35,171.17c11.13-.56,17.16,7.71,17.65,17.69.4,8.09-5.8,16.68-16.48,17.21s-17.78-8.85-18.16-16.44S267.25,171.77,279.35,171.17Z" style="fill: rgb(38, 50, 56); transform-origin: 279.68px 188.617px;" id="elxu0zhcdsfjc" class="animable"></path><path d="M278.38,173.31c10.46-.52,16.13,7.25,16.59,16.64.38,7.6-5.45,15.67-15.49,16.17s-16.71-8.32-17.07-15.45S267,173.88,278.38,173.31Z" style="fill: rgb(255, 255, 255); transform-origin: 278.69px 189.713px;" id="el9o2jshmelo" class="animable"></path><path d="M278.85,175.22c8.55-.42,13.17,5.92,13.55,13.58A12.83,12.83,0,0,1,279.75,202c-8.2.41-13.64-6.78-13.93-12.61A13.5,13.5,0,0,1,278.85,175.22Z" style="fill: rgb(38, 50, 56); transform-origin: 279.104px 188.609px;" id="elocrxfel81a9" class="animable"></path><path d="M243.75,185.67c-.27,1-7.12,4.08-7.85,4s-6.63-4.86-6.66-5.94,5.92-.66,7.43-.45S244,184.65,243.75,185.67Z" style="fill: rgb(38, 50, 56); transform-origin: 236.499px 186.346px;" id="eljblzgwb3am" class="animable"></path><path d="M223.52,190.57c.84,1.63,1.69,3.24,2.67,4.75a11.37,11.37,0,0,0,1.62,2,1.74,1.74,0,0,0,.83.48,1.72,1.72,0,0,0,.87-.28,6.69,6.69,0,0,0,1.7-1.7,18.4,18.4,0,0,0,1.38-2.22,39.15,39.15,0,0,0,2.24-4.83l1.15-3,.66,3.2a38.68,38.68,0,0,0,1.83,6.23,16,16,0,0,0,1.41,2.84,5,5,0,0,0,2,2l.3.1.3,0a4.21,4.21,0,0,0,.71,0,5.55,5.55,0,0,0,1.45-.38,12.47,12.47,0,0,0,2.76-1.62,32.42,32.42,0,0,0,4.79-4.59,24.74,24.74,0,0,1-4.23,5.26,12.85,12.85,0,0,1-2.83,2,5.06,5.06,0,0,1-3.73.52,6.17,6.17,0,0,1-2.89-2.4,17.83,17.83,0,0,1-1.69-3.08,36.37,36.37,0,0,1-2.06-6.55l1.81.15a35.7,35.7,0,0,1-2.46,5.05,21.46,21.46,0,0,1-1.64,2.34,7.2,7.2,0,0,1-2.32,1.95,2.91,2.91,0,0,1-1.75.31,2.86,2.86,0,0,1-1.45-1,11.08,11.08,0,0,1-1.54-2.42A29.88,29.88,0,0,1,223.52,190.57Z" style="fill: rgb(38, 50, 56); transform-origin: 237.855px 193.624px;" id="elfbud3ovgz3m" class="animable"></path><path d="M195.25,178.14c-4.61-.86-9.24-1.56-13.88-2.16s-9.3-1.13-14-1.45c-2.33-.22-4.66-.35-7-.5s-4.67-.22-7-.28c-4.68-.18-9.36-.12-14.06-.1,2.34-.19,4.68-.39,7-.49s4.69-.15,7-.14c4.7,0,9.39.23,14.08.57s9.35.93,14,1.68c2.32.37,4.63.79,6.93,1.24S193,177.5,195.25,178.14Z" style="fill: rgb(38, 50, 56); transform-origin: 167.28px 175.579px;" id="elij0xw42u2sm" class="animable"></path><path d="M193.06,180.64c-2.11-.13-4.22-.26-6.33-.34s-4.22-.19-6.33-.25c-4.21-.13-8.43-.23-12.65-.18-2.11,0-4.22,0-6.33,0l-6.33.2-3.16.12-3.16.19c-2.11.07-4.21.31-6.33.41,4.18-.66,8.39-1.17,12.61-1.44s8.46-.43,12.7-.46,8.47.13,12.69.41S188.88,180,193.06,180.64Z" style="fill: rgb(38, 50, 56); transform-origin: 167.75px 179.838px;" id="elde8cmpki2h5" class="animable"></path><path d="M194,183.4c-1.76.11-3.52.21-5.28.36s-3.51.24-5.26.41c-3.5.32-7,.62-10.5,1s-7,.8-10.47,1.25-7,1-10.47,1.43q2.56-.63,5.16-1.18c1.73-.33,3.46-.67,5.2-1,3.47-.62,7-1.07,10.48-1.47s7-.66,10.55-.8S190.45,183.22,194,183.4Z" style="fill: rgb(38, 50, 56); transform-origin: 173.01px 185.565px;" id="elbigsqxidn1s" class="animable"></path><path d="M300.8,202.16c2.91,0,5.82.23,8.72.43s5.8.54,8.69.89c5.79.7,11.54,1.65,17.26,2.76s11.4,2.46,17,4.06c2.81.77,5.59,1.64,8.36,2.52,1.39.43,2.76.93,4.13,1.42l4.11,1.48c-5.58-1.65-11.14-3.34-16.79-4.72-2.81-.73-5.64-1.39-8.46-2.06s-5.68-1.25-8.53-1.78c-5.69-1.18-11.42-2.12-17.17-3S306.6,202.65,300.8,202.16Z" style="fill: rgb(38, 50, 56); transform-origin: 334.935px 208.94px;" id="elrobei3al3sc" class="animable"></path><path d="M302.56,205.88c5.21.7,10.37,1.69,15.5,2.8s10.21,2.43,15.28,3.83,10.06,3,15,4.81,9.81,3.76,14.59,5.91c-2.48-.86-4.9-1.86-7.39-2.68l-3.71-1.31L348.1,218c-2.48-.83-5-1.6-7.48-2.4s-5-1.5-7.54-2.19c-5-1.47-10.1-2.78-15.18-4q-3.82-.94-7.65-1.81C307.7,207,305.13,206.42,302.56,205.88Z" style="fill: rgb(38, 50, 56); transform-origin: 332.745px 214.555px;" id="el67trio4mqz8" class="animable"></path><path d="M300.54,208.88c4.26,1,8.44,2.32,12.59,3.71s8.24,2.95,12.31,4.56,8.08,3.38,12,5.27c2,.93,3.94,1.92,5.9,2.89s3.87,2,5.78,3.1c-4-1.77-8-3.61-12-5.33s-8-3.44-12.07-5.06-8.12-3.21-12.2-4.75c-2-.78-4.1-1.51-6.16-2.24S302.61,209.57,300.54,208.88Z" style="fill: rgb(38, 50, 56); transform-origin: 324.83px 218.645px;" id="elepwzozmqwwe" class="animable"></path><path d="M208.76,147.15c3.32-4.31,10-5.61,14.79-3.27a55.39,55.39,0,0,0-14.79,3.27Z" style="fill: rgb(38, 50, 56); transform-origin: 216.155px 144.94px;" id="elqj7fuh84zh" class="animable"></path><path d="M300,162.93A55.83,55.83,0,0,0,287,155c5.33-.63,11.19,2.76,12.92,7.91Z" style="fill: rgb(38, 50, 56); transform-origin: 293.5px 158.927px;" id="elzm7eo2s1ssp" class="animable"></path><path d="M241.24,234a32.66,32.66,0,0,1-5-9.36.32.32,0,0,0-.59,0c-.25.74-.95,2.81-1,3.13-.08-.2-.15-.4-.22-.6q-.35-1-.6-2.07a25.69,25.69,0,0,1-.67-4.26,24.94,24.94,0,0,1,.05-4.32c.14-1.45.46-2.87.72-4.31,0-.06-.11-.09-.13,0a17.28,17.28,0,0,0-1.29,4.36,23.65,23.65,0,0,0-.36,4.35,22.14,22.14,0,0,0,.47,4.37c.16.75.35,1.49.58,2.22a6.45,6.45,0,0,0,.9,2c.3.39.92,0,1-.36,0-.24.81-3.12.94-3.54a21.86,21.86,0,0,0,5,8.51C241.12,234.27,241.33,234.12,241.24,234Z" style="fill: rgb(38, 50, 56); transform-origin: 236.705px 223.168px;" id="el4y8behqpco" class="animable"></path><path d="M369.06,246c-29.33,13.15-85.5,22.23-127.8,10.76s-62.66-35.28-63.37-38.09,1.76-6,4.83-6.93h0c1.42,1.8,2.91,3.54,4.45,5.21,13.76,14.94,40.95,32,84.53,36,42.84,4,84.18-12,94.59-16.33C370.35,236.27,374.58,243.5,369.06,246Z" style="fill: rgb(38, 50, 56); transform-origin: 274.733px 236.869px;" id="el0fxwh43odxt9" class="animable"></path><path d="M266.19,353.78a60.5,60.5,0,0,0,36.18,3c-11.33,5.64-25.86,4.22-36.18-3Z" style="fill: rgb(38, 50, 56); transform-origin: 284.28px 357.012px;" id="eloaedfzl4v6" class="animable"></path><path d="M293.49,292.83c2.83-7,7.65-14.08,14.84-17.29,9.61-3,22.65,1.42,31.68,5a76.11,76.11,0,0,1,16.05,8.87,117.58,117.58,0,0,0-34-12.22c-4.65-.72-9.66-1.47-14.07.37-6.38,3.21-11,9.11-14.47,15.26Z" style="fill: rgb(38, 50, 56); transform-origin: 324.775px 283.688px;" id="elbgtx1mt0gcm" class="animable"></path><path d="M339.63,281.19a18.31,18.31,0,0,1,13,2,111.6,111.6,0,0,0-13-2Z" style="fill: rgb(38, 50, 56); transform-origin: 346.13px 281.98px;" id="elb6jlcljynmt" class="animable"></path><path d="M302.88,288c10.61,7.17,15.09,10.84,14.36,22.83-.64,10.42-29.11,43.64-47.41,49.39a12.4,12.4,0,0,1-9.63-.69Z" style="fill: rgb(199, 199, 199); transform-origin: 288.758px 324.441px;" id="elrgp4s46ct" class="animable"></path><path d="M287,285.21c-12.54,3.35-38.41,50.35-36.81,61.72,1.27,9.06,7.62,14,15.57,12.76,9.47-1.51,47.49-44.21,47.52-54.35C313.32,294.05,300.49,281.61,287,285.21Z" style="fill: rgb(69, 90, 100); transform-origin: 281.7px 322.228px;" id="elgv62wu9973q" class="animable"></path><path d="M313.29,305.3l-28.44-19.16a9,9,0,0,1,2.17-.93,8.67,8.67,0,0,1,.88-.21,6.68,6.68,0,0,1,.73-.14l24.09,16.2c.07.26.13.51.18.78A15.11,15.11,0,0,1,313.29,305.3Z" style="fill: rgb(38, 50, 56); transform-origin: 299.07px 295.08px;" id="el4djkmbuo22" class="animable"></path><path d="M312.9,301.84,287.9,285a6.68,6.68,0,0,1,.73-.14l.78-.12,23.07,15.53a7.19,7.19,0,0,1,.24.79C312.79,301.32,312.85,301.57,312.9,301.84Z" style="fill: rgb(55, 71, 79); transform-origin: 300.4px 293.29px;" id="eln5tedfh8qpk" class="animable"></path><path d="M310.47,312.69c-.08.16-.17.31-.27.47-.42.73-.88,1.49-1.38,2.27l-32.27-21.72c.6-.7,1.19-1.37,1.77-2l.37-.39Z" style="fill: rgb(38, 50, 56); transform-origin: 293.51px 303.375px;" id="elvwzers9b7f" class="animable"></path><path d="M310.73,312.24c-.08.15-.17.3-.26.45s-.17.31-.27.47l-31.88-21.45.37-.39c.13-.13.25-.27.38-.39Z" style="fill: rgb(55, 71, 79); transform-origin: 294.525px 302.045px;" id="elh5oebo35ukw" class="animable"></path><path d="M304.43,321.79l-.32.43c-.52.69-1.05,1.4-1.6,2.11L270,302.43l1.52-2.18.31-.42Z" style="fill: rgb(38, 50, 56); transform-origin: 287.215px 312.08px;" id="elfobyw6wf7ei" class="animable"></path><path d="M304.74,321.36c-.11.14-.21.29-.31.43l-.32.43-32.63-22,.31-.42.3-.44Z" style="fill: rgb(55, 71, 79); transform-origin: 288.11px 310.79px;" id="elipe9fo095vq" class="animable"></path><path d="M297.66,330.38c-.11.14-.22.28-.35.42-.55.68-1.14,1.36-1.72,2l-31.47-21.19c.45-.76.9-1.52,1.36-2.27.1-.15.18-.3.28-.46Z" style="fill: rgb(38, 50, 56); transform-origin: 280.89px 320.84px;" id="el3mmo4vpf27r" class="animable"></path><path d="M298,330l-.34.41c-.11.14-.22.28-.35.42l-31.83-21.42c.1-.15.18-.3.28-.46l.29-.45Z" style="fill: rgb(55, 71, 79); transform-origin: 281.74px 319.665px;" id="elrh4bwec4k9s" class="animable"></path><path d="M290.45,338.69c-.13.12-.25.26-.37.39-.6.66-1.21,1.32-1.82,2l-29.41-19.8c.4-.78.81-1.56,1.23-2.36.09-.15.16-.31.26-.46Z" style="fill: rgb(38, 50, 56); transform-origin: 274.65px 329.77px;" id="elrawpd48nc3s" class="animable"></path><path d="M290.8,338.29c-.11.14-.23.26-.35.4s-.25.26-.37.39l-30-20.19c.09-.15.16-.31.26-.46a3.67,3.67,0,0,1,.25-.48Z" style="fill: rgb(55, 71, 79); transform-origin: 275.44px 328.515px;" id="eld5lhxy1oyss" class="animable"></path><path d="M282.8,346.68l-.39.38q-1,1-2,1.89L254.2,331.27c.33-.82.68-1.64,1.06-2.48.07-.17.15-.33.21-.5Z" style="fill: rgb(38, 50, 56); transform-origin: 268.5px 338.62px;" id="el5ra6xnlten6" class="animable"></path><path d="M283.18,346.31l-.38.37-.39.38-27.15-18.27c.07-.17.15-.33.21-.5s.15-.31.22-.48Z" style="fill: rgb(55, 71, 79); transform-origin: 269.22px 337.435px;" id="el0e4aj5hifrgo" class="animable"></path><path d="M274.54,354.27l-.43.36c-.77.61-1.51,1.2-2.2,1.71L250.6,342c.18-.85.42-1.76.7-2.72l.16-.53Z" style="fill: rgb(38, 50, 56); transform-origin: 262.57px 347.545px;" id="eloudd1qv64qi" class="animable"></path><path d="M275,353.92l-.42.35-.43.36L251.3,339.28l.16-.53c0-.17.11-.35.17-.53Z" style="fill: rgb(55, 71, 79); transform-origin: 263.15px 346.425px;" id="elmrw1vehifuk" class="animable"></path><path d="M263.31,359.88c-.34,0-.67,0-1,0a12.39,12.39,0,0,1-10.25-6.9c-.16-.3-.31-.62-.45-.94Z" style="fill: rgb(38, 50, 56); transform-origin: 257.46px 355.96px;" id="elylmeqq94fsf" class="animable"></path><path d="M264.23,359.86c-.31,0-.62,0-.92,0s-.67,0-1,0l-10.25-6.9c-.16-.3-.31-.62-.45-.94s-.25-.59-.37-.89Z" style="fill: rgb(55, 71, 79); transform-origin: 257.735px 355.495px;" id="el625te2638q6" class="animable"></path><path d="M304.74,289.25c19.05,10,14.58,25.5,3.08,39.66a107.52,107.52,0,0,1-10.55,11.4c3.14-4.11,6.35-8.14,9.3-12.33,10.41-14.75,15-26.67-1.83-38.73Z" style="fill: rgb(38, 50, 56); transform-origin: 307.506px 314.78px;" id="elsaaihcxvnm" class="animable"></path><path d="M302.79,333.22a9.32,9.32,0,0,1-3.42,7.09,49.75,49.75,0,0,1,3.42-7.09Z" style="fill: rgb(38, 50, 56); transform-origin: 301.08px 336.765px;" id="elp4l4bmlr21g" class="animable"></path><path d="M260.2,359.51c7.65,2.59,15.35-1.77,21.62-5.85.95-.59,1.85-1.27,2.79-1.89a35.42,35.42,0,0,1-11.15,7.63c-4.14,1.71-9.21,2.43-13.26.11Z" style="fill: rgb(38, 50, 56); transform-origin: 272.405px 356.376px;" id="eldlydeh6n7t" class="animable"></path><path d="M284.19,354.56a7.49,7.49,0,0,1-6.64,2.38,17.86,17.86,0,0,1,1.66-.7c1.63-.59,3.26-1.23,5-1.68Z" style="fill: rgb(38, 50, 56); transform-origin: 280.88px 355.79px;" id="elozc2nu08gu" class="animable"></path><path d="M134.2,302.59a60.36,60.36,0,0,0,33.59-13.77c-7.53,10.17-21.12,15.5-33.59,13.77Z" style="fill: rgb(38, 50, 56); transform-origin: 150.995px 295.866px;" id="elg31lj6qwlth" class="animable"></path><path d="M136.79,229.48c8.75-16.23,20.59-16.56,34.81-6.63a46.48,46.48,0,0,1,9.94,9.35,79.37,79.37,0,0,0-10.82-8c-14.55-8.83-23.23-8.91-33.93,5.29Z" style="fill: rgb(38, 50, 56); transform-origin: 159.165px 224.19px;" id="elsvr8uq6bzab" class="animable"></path><path d="M111.76,225.52c12.17-4,17.81-5.3,26.84,2.62,7.85,6.88,16.71,49.72,10.06,67.71a12.44,12.44,0,0,1-6.44,7.2Z" style="fill: rgb(199, 199, 199); transform-origin: 131.379px 262.698px;" id="elhhsx5jpy88e" class="animable"></path><path d="M99.86,236.38c-5,12,16.32,61.19,26.29,66.88,7.94,4.54,15.75,2.55,19.62-4.51,4.6-8.41-5.91-64.61-13.91-70.84C123,221,105.25,223.52,99.86,236.38Z" style="fill: rgb(69, 90, 100); transform-origin: 123.002px 264.924px;" id="el4vqgsj2jf0v" class="animable"></path><path d="M131.83,227.89,99.27,238.66a9.12,9.12,0,0,1,.59-2.29c.11-.28.24-.55.37-.82a5.09,5.09,0,0,1,.34-.66l27.56-9.14c.25.1.48.21.72.33A15,15,0,0,1,131.83,227.89Z" style="fill: rgb(38, 50, 56); transform-origin: 115.55px 232.205px;" id="eluzfkd01lm4" class="animable"></path><path d="M128.85,226.08l-28.62,9.47a5.09,5.09,0,0,1,.34-.66c.12-.24.25-.48.38-.69l26.41-8.75a8.15,8.15,0,0,1,.77.3C128.38,225.85,128.61,226,128.85,226.08Z" style="fill: rgb(55, 71, 79); transform-origin: 114.54px 230.5px;" id="elmfaliroje9" class="animable"></path><path d="M136,234.65c.07.15.14.32.2.49.33.78.64,1.6.95,2.48l-36.92,12.24c-.19-.91-.36-1.78-.49-2.63,0-.17-.06-.35-.1-.53Z" style="fill: rgb(38, 50, 56); transform-origin: 118.395px 242.255px;" id="el7z2jiki5kll" class="animable"></path><path d="M135.75,234.16c.07.16.13.32.2.49s.14.32.2.49L99.69,247.23c0-.17-.06-.35-.1-.53s0-.36-.07-.54Z" style="fill: rgb(55, 71, 79); transform-origin: 117.835px 240.695px;" id="elb60pmimrzq4" class="animable"></path><path d="M139.45,245c0,.16.09.34.14.51.24.84.47,1.69.69,2.56L103.05,260.4c-.28-.85-.55-1.7-.8-2.53,0-.18-.09-.34-.14-.51Z" style="fill: rgb(38, 50, 56); transform-origin: 121.195px 252.7px;" id="eljgn5cj18iof" class="animable"></path><path d="M139.3,244.48l.15.51c0,.16.09.34.14.51l-37.34,12.37c0-.18-.09-.34-.14-.51s-.11-.34-.17-.5Z" style="fill: rgb(55, 71, 79); transform-origin: 120.765px 251.175px;" id="elauscj4vxecd" class="animable"></path><path d="M142.1,255.6a4.37,4.37,0,0,1,.12.52c.2.87.38,1.74.56,2.62l-36,11.93c-.34-.82-.65-1.65-1-2.47-.06-.17-.13-.33-.19-.5Z" style="fill: rgb(38, 50, 56); transform-origin: 124.185px 263.135px;" id="ellrdlcwsu379" class="animable"></path><path d="M142,255.08c0,.16.07.34.11.52a4.37,4.37,0,0,1,.12.52L105.8,268.2c-.06-.17-.13-.33-.19-.5s-.12-.34-.19-.51Z" style="fill: rgb(55, 71, 79); transform-origin: 123.825px 261.64px;" id="el5zjdp682uma" class="animable"></path><path d="M144.26,266.38a4.51,4.51,0,0,0,.09.53c.15.88.3,1.77.44,2.65l-33.66,11.15c-.37-.8-.74-1.6-1.11-2.42-.07-.16-.15-.32-.21-.49Z" style="fill: rgb(38, 50, 56); transform-origin: 127.3px 273.545px;" id="elmr7rnkh5yf" class="animable"></path><path d="M144.16,265.86c0,.17.06.35.1.52a4.51,4.51,0,0,0,.09.53L110,278.29c-.07-.16-.15-.32-.21-.49a3.64,3.64,0,0,1-.22-.49Z" style="fill: rgb(55, 71, 79); transform-origin: 126.96px 272.075px;" id="elom8p2mdyh" class="animable"></path><path d="M145.9,277.33l.06.54c.12.92.22,1.81.31,2.69l-30.05,10c-.45-.76-.89-1.55-1.32-2.36-.09-.16-.17-.32-.26-.47Z" style="fill: rgb(38, 50, 56); transform-origin: 130.455px 283.945px;" id="eltmkv7zov0tc" class="animable"></path><path d="M145.84,276.79l.06.54.06.54L114.9,288.16c-.09-.16-.17-.32-.26-.47l-.25-.47Z" style="fill: rgb(55, 71, 79); transform-origin: 130.175px 282.475px;" id="elwdqci6p9oo" class="animable"></path><path d="M146.85,288.5c0,.2,0,.38,0,.56,0,1,0,1.92,0,2.79l-24.39,8.08q-.84-1-1.71-2.22c-.11-.15-.22-.29-.32-.45Z" style="fill: rgb(38, 50, 56); transform-origin: 133.64px 294.215px;" id="elbo6pvmis4w" class="animable"></path><path d="M146.83,288c0,.19,0,.37,0,.55s0,.38,0,.56l-26.09,8.65c-.11-.15-.22-.29-.32-.45a3.76,3.76,0,0,1-.32-.46Z" style="fill: rgb(55, 71, 79); transform-origin: 133.465px 292.88px;" id="elfprws4j7y7" class="animable"></path><path d="M144.42,300.81a9.78,9.78,0,0,1-.65.77A12.37,12.37,0,0,1,132,305.47c-.33-.06-.68-.14-1-.22Z" style="fill: rgb(38, 50, 56); transform-origin: 137.71px 303.27px;" id="el5h6lneqhlor" class="animable"></path><path d="M145,300.08c-.17.25-.36.5-.54.73a9.78,9.78,0,0,1-.65.77L132,305.47c-.33-.06-.68-.14-1-.22s-.62-.16-.93-.25Z" style="fill: rgb(55, 71, 79); transform-origin: 137.535px 302.775px;" id="elb46i5rsobh8" class="animable"></path><path d="M174.32,225.75a9,9,0,0,1,7.22,2.41,39.49,39.49,0,0,1-7.22-2.41Z" style="fill: rgb(38, 50, 56); transform-origin: 177.93px 226.926px;" id="elclup1p1527n" class="animable"></path><path d="M138,227.62c9.2,6,12.09,27.83,12.22,38.24-.45-1.66-.81-3.33-1.18-5-1.07-4.81-2.18-10.12-3.38-14.85a100.23,100.23,0,0,0-2.84-9.67c-1.18-3.12-2.38-6.35-4.82-8.73Z" style="fill: rgb(38, 50, 56); transform-origin: 144.11px 246.735px;" id="eln5occi1ak4" class="animable"></path><path d="M148.74,255.92a9.3,9.3,0,0,1,3.16,7.21,51.32,51.32,0,0,1-3.16-7.21Z" style="fill: rgb(38, 50, 56); transform-origin: 150.321px 259.525px;" id="el9ureb6cqj6a" class="animable"></path><path d="M145,301.53c4.67-5.51,5.16-12.87,6-19.73.59,6.84-.25,15.17-6,19.73Z" style="fill: rgb(38, 50, 56); transform-origin: 148.08px 291.665px;" id="elsvf1l0zf9q8" class="animable"></path><path d="M152.84,283.92a7.46,7.46,0,0,1-2.52,6.6c.15-.61.36-1.16.55-1.71.61-1.62,1.19-3.28,2-4.89Z" style="fill: rgb(38, 50, 56); transform-origin: 151.611px 287.22px;" id="eln4h6w58mrb" class="animable"></path><path d="M179.42,239c-1.24,8.46.12,43.64,12.86,46.12s13.16-16.26,27-29.71c0,0-8.87-10.36-20.43-14.85S179.42,239,179.42,239Z" style="fill: rgb(199, 199, 199); transform-origin: 199.167px 261.702px;" id="eljs4mbfiwdf" class="animable"></path><path d="M212.27,264c-.58.9-1.14,1.81-1.67,2.71a63.69,63.69,0,0,0-23-9.29,46.92,46.92,0,0,0-8-.76c-.1-1.09-.19-2.16-.26-3.2C185.42,253.45,197.83,254.77,212.27,264Z" style="fill: rgb(81, 241, 166); transform-origin: 195.805px 260.085px;" id="el8zz7zihf5zl" class="animable"></path><path d="M215.57,259.45c-.67.85-1.32,1.71-1.93,2.57-15.29-9.49-28.39-10.71-34.44-10.66-.06-1.11-.1-2.19-.12-3.21C185.6,248.06,199.4,249.31,215.57,259.45Z" style="fill: rgb(81, 241, 166); transform-origin: 197.325px 255.083px;" id="el92yh43ditei" class="animable"></path><path d="M179.1,243.18c.92,10.37,2.4,51.62,20.73,38.65,2.68-2.22,4.57-5.42,6.4-8.58,3.54-6.38,7.08-13.35,13.05-17.87a39.13,39.13,0,0,0-6.64,8.77c-4.6,7.37-7.31,19.38-16.87,21.86-17.2,3.5-17.1-31.92-16.67-42.83Z" style="fill: rgb(38, 50, 56); transform-origin: 199.133px 264.716px;" id="el354qnecyxmx" class="animable"></path><path d="M213.64,262a46.81,46.81,0,0,1,5.22-3.47,7.74,7.74,0,0,1-5.22,3.47Z" style="fill: rgb(38, 50, 56); transform-origin: 216.25px 260.265px;" id="ele8vdpwau7rs" class="animable"></path><path d="M187.29,271.73c1.29,4.44,2.06,11.58,6.63,13.77-5.4-.93-6.8-9.22-6.63-13.77Z" style="fill: rgb(38, 50, 56); transform-origin: 190.598px 278.615px;" id="elrl45lw7vys" class="animable"></path><path d="M193.84,270.66c.62,4.58.33,11.76,4.53,14.59-5.2-1.71-5.37-10.11-4.53-14.59Z" style="fill: rgb(38, 50, 56); transform-origin: 195.915px 277.955px;" id="el7fh1ag0wpyp" class="animable"></path><path d="M243.22,261c-8,3-38,21.4-34,33.72s23.77,3.47,42.55,8a110.41,110.41,0,0,0-.44-24C249.63,266.39,243.22,261,243.22,261Z" style="fill: rgb(199, 199, 199); transform-origin: 230.539px 281.86px;" id="eljjpsxtsyy87" class="animable"></path><path d="M237.41,301.23c-1.07,0-2.14,0-3.19.06a63.69,63.69,0,0,0-3.13-24.17,46.27,46.27,0,0,0-3.26-7.37h0l1.35-.91.28-.18,1-.7C233.47,273.19,238.29,284.45,237.41,301.23Z" style="fill: rgb(81, 241, 166); transform-origin: 232.673px 284.625px;" id="elo3h7flge01j" class="animable"></path><path d="M243,301.38c-1.07-.07-2.14-.11-3.21-.13.64-17.52-4.56-29.25-7.53-34.44h0c.27-.18.54-.34.8-.49.47-.3.94-.58,1.39-.84l.56-.34h0C238.24,270.67,243.72,283,243,301.38Z" style="fill: rgb(81, 241, 166); transform-origin: 237.662px 283.26px;" id="elnnuvovm3x5p" class="animable"></path><path d="M239.39,262.72c-7.77,5.4-38.68,23.82-27.26,34.71,4.06,3.8,10,3.61,15.35,3.7,7.49-.13,15.15-.23,22.56,1.13-7.53-.61-15-.09-22.52.38-5.56.21-12.3.41-16.74-3.8-13.23-13.33,18.71-31.09,28.61-36.12Z" style="fill: rgb(38, 50, 56); transform-origin: 228.829px 282.725px;" id="elmszzejxu3re" class="animable"></path><path d="M242.57,301.74a43.76,43.76,0,0,1,6,1.88,7.77,7.77,0,0,1-6-1.88Z" style="fill: rgb(38, 50, 56); transform-origin: 245.57px 302.705px;" id="elvqsofxiztjr" class="animable"></path><path d="M218.47,283.81c-3.25,3.28-9.1,7.44-8.78,12.5-1.83-5.17,4.72-10.43,8.78-12.5Z" style="fill: rgb(38, 50, 56); transform-origin: 213.922px 290.06px;" id="eluaqkh8v7dw" class="animable"></path><path d="M222.6,289c-3.69,2.77-10.1,6-10.53,11.07-1-5.38,6.21-9.62,10.53-11.07Z" style="fill: rgb(38, 50, 56); transform-origin: 217.288px 294.535px;" id="el5jwu8bmr9fm" class="animable"></path><g id="el6kj245zqt7"><path d="M187.18,216.92C171.41,199.8,161,175.76,160.6,153.54s6-45.16,20.11-62.81,57.42-49.74,121.85-37,96.9,61.84,98.31,109.24c1.12,37.68-34.58,73.69-34.58,73.69-10.4,4.33-51.74,20.29-94.58,16.33C228.13,248.93,200.94,231.86,187.18,216.92Z" style="fill: rgb(235, 235, 235); opacity: 0.2; transform-origin: 280.739px 152.215px;" class="animable"></path></g><path d="M187.18,216.92c-14.35-15.78-24.15-36.06-26.31-57.37-1.71-21.28,3-43.36,14.41-61.5s30.45-30.63,50.15-38.57C264.5,43.9,313.61,49,349.06,71.48c32,20,52.55,56.81,52.19,94.59-.45,16.19-7,31.59-15.26,45.26a156.1,156.1,0,0,1-19.5,25.48,234.34,234.34,0,0,1-45.81,13.5c-44.62,8.83-100.9.62-133.5-33.39Zm0,0c32.66,33.89,88.87,41.94,133.42,33a240.79,240.79,0,0,0,45.5-13.48,141.8,141.8,0,0,0,10.32-12.22c12.63-16.87,23.38-36.67,24.06-58.16.41-43.05-26.89-83.85-65.89-101.53-43.49-20.19-97.83-18.15-137,10.77-26.92,18.67-39.1,52.28-36.56,84.24,2.09,21.29,11.84,41.58,26.13,57.39Z" style="fill: rgb(38, 50, 56); transform-origin: 280.892px 152.047px;" id="elgzozf2sfgsc" class="animable"></path><g id="elc2ilciyzb9g"><g style="opacity: 0.6; transform-origin: 275.018px 161.654px;" class="animable"><path d="M191.35,113.33c-8.54,8.82-3.15,34.12,7.87,33.35,9-.64,14.46-10.6,15.57-17.28s-1.09-15.8-7.6-18.63C201.68,108.37,194.48,110.1,191.35,113.33Z" style="fill: rgb(255, 255, 255); transform-origin: 201.104px 128.173px;" id="eljfy1glfvgpp" class="animable"></path><path d="M212.28,97c-3.07,2.3-.94,9.35,2.84,10.67s7.74-3.21,7.09-6.17S215.06,94.93,212.28,97Z" style="fill: rgb(255, 255, 255); transform-origin: 216.546px 102.147px;" id="elbqkj6ye421v" class="animable"></path><path d="M357.88,226.87c2.95.59,5.94-4.32,4.74-7.21s-4.79-2.07-6.17-.14S355.23,226.34,357.88,226.87Z" style="fill: rgb(255, 255, 255); transform-origin: 359.243px 222.346px;" id="elunk03kkpgu" class="animable"></path></g></g></g><defs>     <filter id="active" height="200%">         <feMorphology in="SourceAlpha" result="DILATED" operator="dilate" radius="2"></feMorphology>                <feFlood flood-color="#32DFEC" flood-opacity="1" result="PINK"></feFlood>        <feComposite in="PINK" in2="DILATED" operator="in" result="OUTLINE"></feComposite>        <feMerge>            <feMergeNode in="OUTLINE"></feMergeNode>            <feMergeNode in="SourceGraphic"></feMergeNode>        </feMerge>    </filter>    <filter id="hover" height="200%">        <feMorphology in="SourceAlpha" result="DILATED" operator="dilate" radius="2"></feMorphology>                <feFlood flood-color="#ff0000" flood-opacity="0.5" result="PINK"></feFlood>        <feComposite in="PINK" in2="DILATED" operator="in" result="OUTLINE"></feComposite>        <feMerge>            <feMergeNode in="OUTLINE"></feMergeNode>            <feMergeNode in="SourceGraphic"></feMergeNode>        </feMerge>            <feColorMatrix type="matrix" values="0   0   0   0   0                0   1   0   0   0                0   0   0   0   0                0   0   0   1   0 "></feColorMatrix>    </filter></defs></svg>